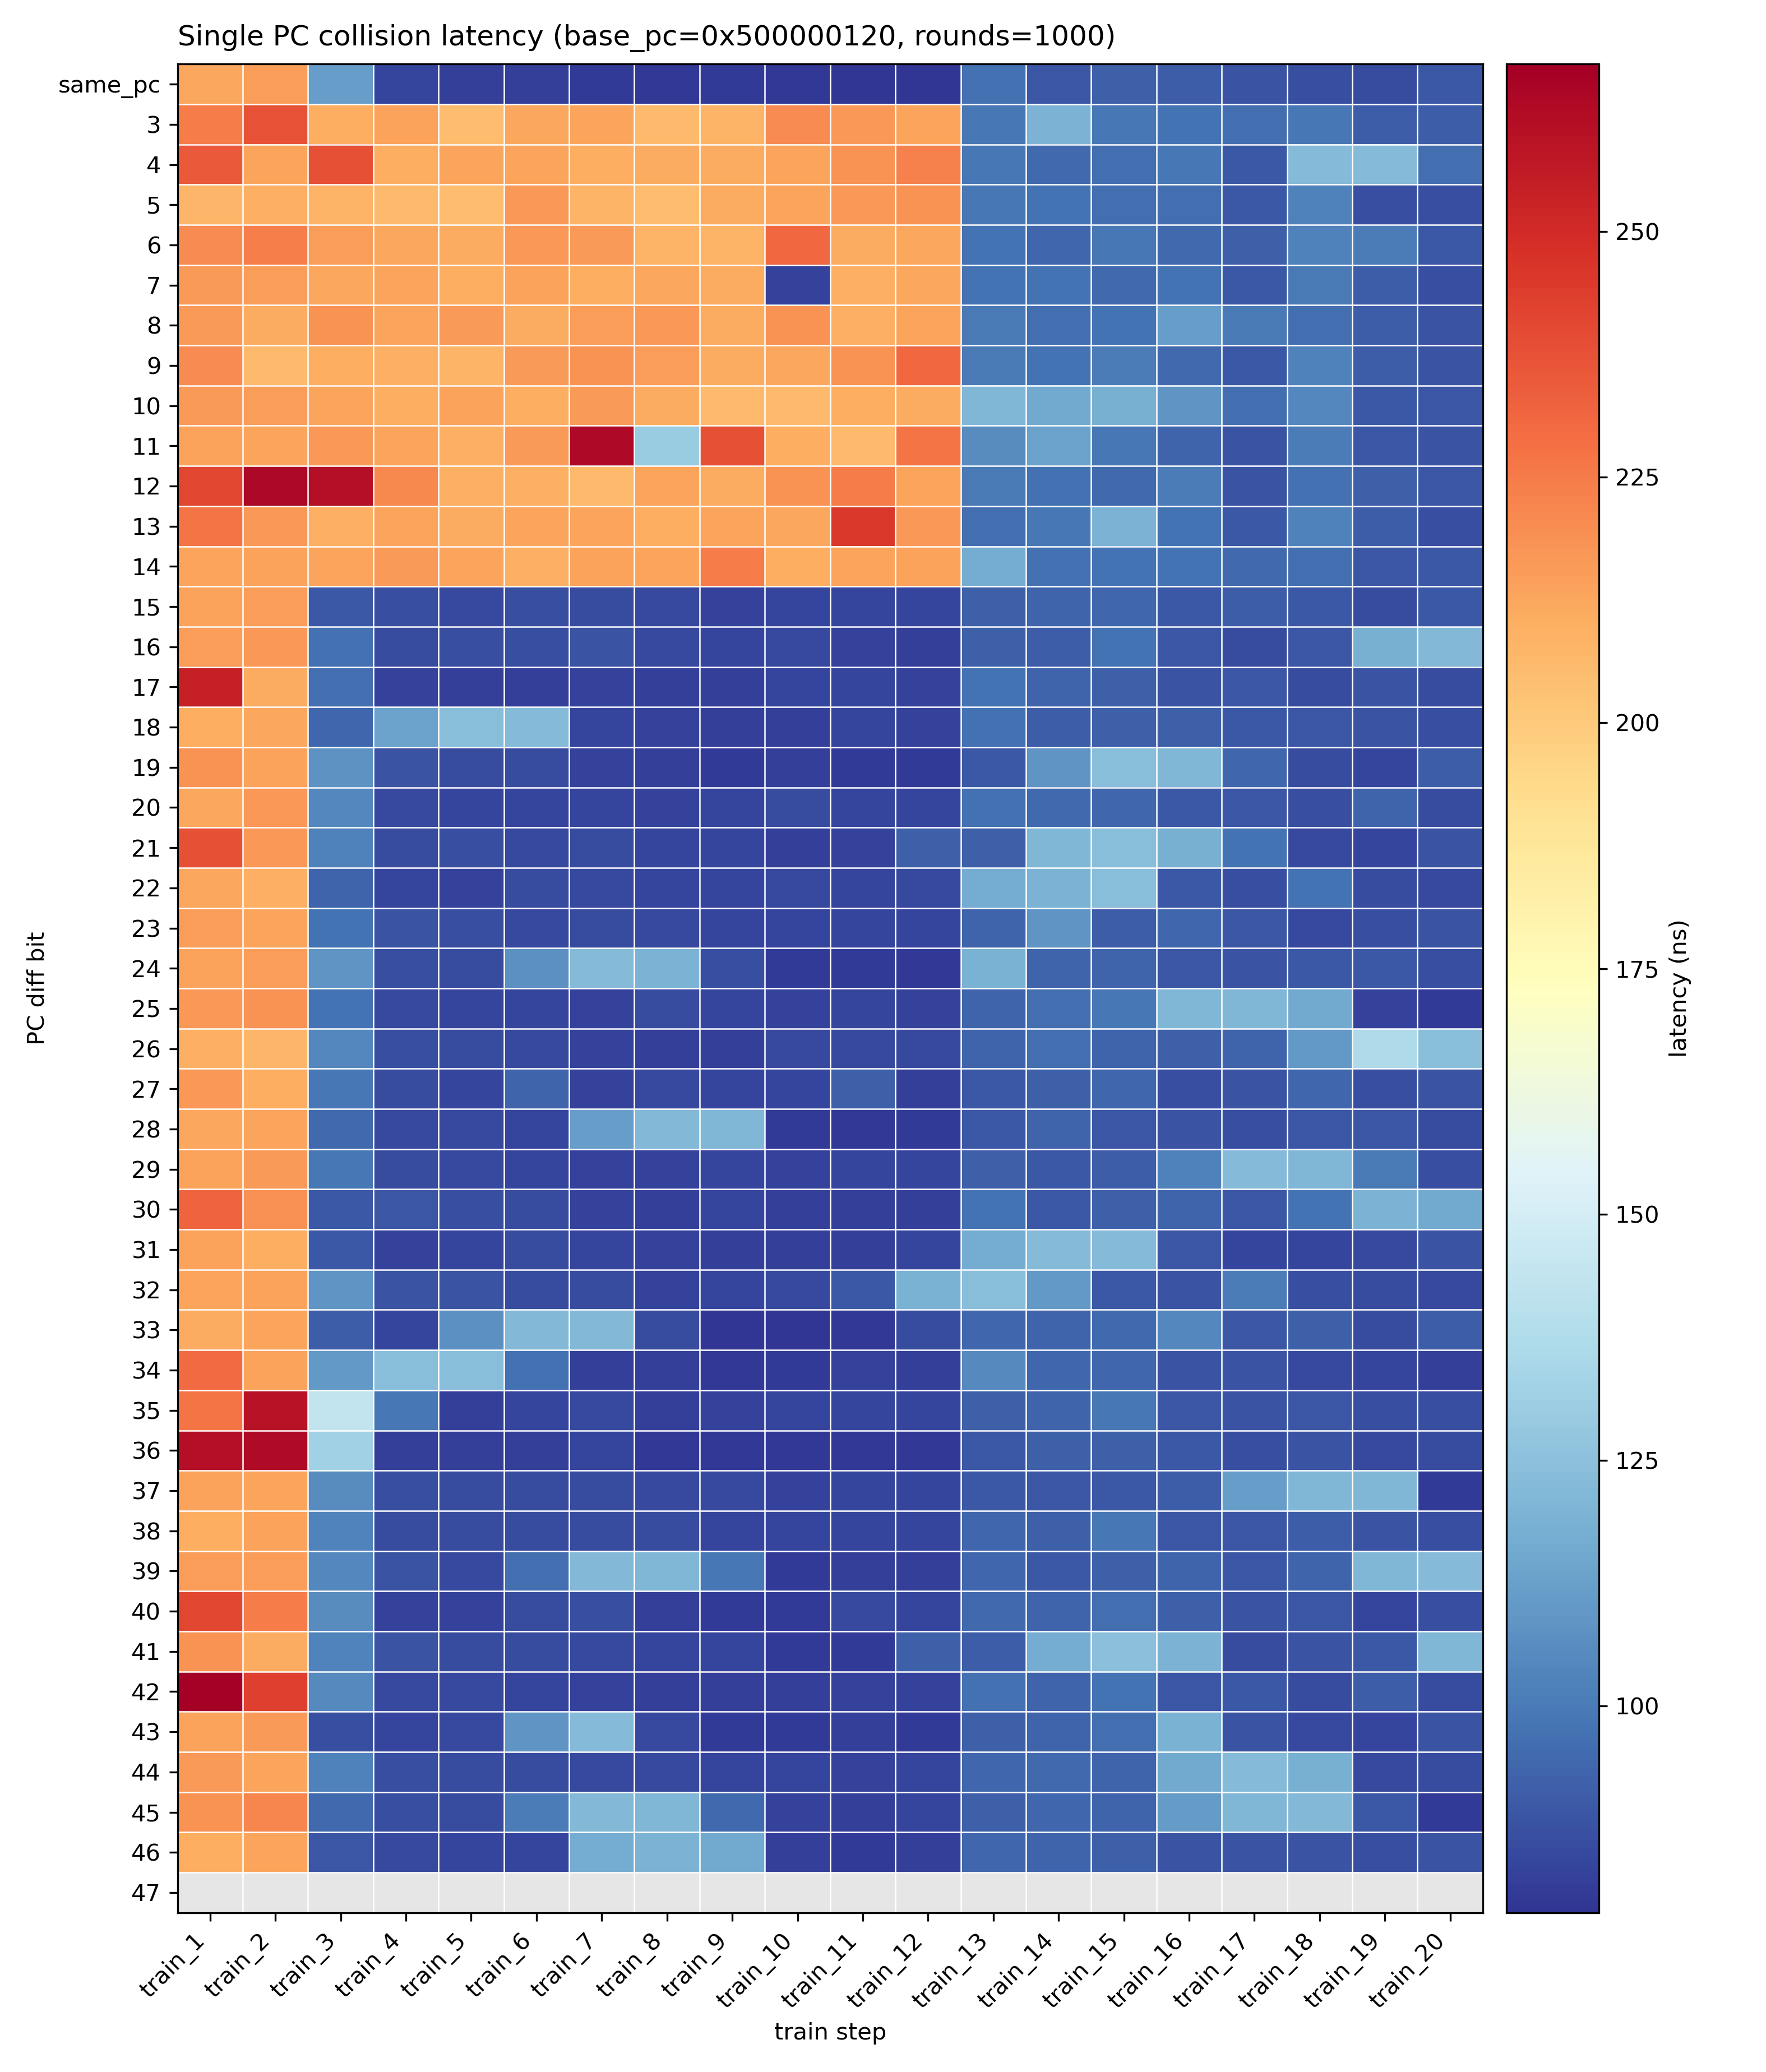

The file beside this chart, header and first rows:
# stride=640 rounds=1000 page_size=16384…
# latency_ns; lower latency means the pr…
diff_bit	train_1	train_2	train_3	train_4	train_5	train_6	train_7	train_8	train_9	train_10	train_11	train_12	train_13	train_14	train_15	train_16	train_17	train_18	train_19	train_20
same_pc	212	215	112	84	82	82	81	80	81	80	79	79	97	89	92	91	88	87	86	90
3	225	237	210	214	205	212	213	206	208	220	217	213	99	120	99	98	96	99	91	91
4	235	213	238	210	213	213	210	211	211	213	218	223	99	95	96	99	90	123	123	96
5	207	209	208	206	205	217	208	205	211	213	217	218	99	98	96	96	90	102	87	87
6	220	224	215	212	211	217	216	208	208	231	211	212	98	94	99	95	92	102	101	90
7	216	215	212	213	210	214	210	212	211	83	209	212	98	98	95	98	90	100	91	87
8	216	211	218	213	216	211	215	217	211	218	209	213	100	96	98	112	100	96	91	88
9	220	206	210	209	208	216	218	215	211	212	218	231	100	98	101	95	90	102	91	88
10	216	215	213	210	214	210	216	211	206	206	210	211	121	116	118	109	96	104	90	89
11	214	213	217	213	209	216	263	130	238	210	206	227	106	113	99	93	88	101	89	88
12	241	264	261	221	209	209	206	213	211	218	225	213	100	97	95	101	88	97	92	89
13	227	217	209	213	211	213	213	210	213	212	245	217	96	99	120	98	90	102	91	87
14	213	214	213	216	213	209	214	213	225	210	213	214	117	97	98	98	95	96	89	90
15	214	215	90	87	85	87	86	85	83	84	84	84	92	93	94	90	91	90	86	90
16	215	217	97	86	87	87	88	85	84	85	83	82	92	91	98	89	86	89	118	122
17	254	211	96	83	82	82	83	82	82	84	84	83	98	93	92	88	89	86	88	86
18	210	212	94	113	124	123	84	83	82	82	84	83	97	91	92	92	90	89	88	87
19	218	214	108	88	86	86	83	82	81	82	81	81	90	109	124	121	94	86	84	91
20	212	217	104	85	84	84	84	83	84	86	84	84	97	95	94	90	89	87	93	86
21	238	217	102	86	87	85	86	84	84	82	83	92	92	121	124	118	98	85	84	88
22	212	209	93	84	83	86	85	84	84	85	84	85	117	120	124	90	87	98	86	85
23	215	213	98	88	87	85	86	85	84	84	84	84	93	109	91	94	89	85	87	88
24	214	215	109	87	86	107	123	120	87	81	81	80	119	93	93	89	88	90	90	87
25	217	218	98	85	84	84	83	86	84	83	84	83	93	96	99	121	121	116	83	81
26	209	207	104	87	86	85	83	82	82	85	85	85	93	96	93	92	93	110	137	124
27	217	210	99	86	84	93	83	85	84	84	92	82	90	92	94	87	88	94	87	88
28	212	213	95	85	85	84	112	122	121	81	80	81	90	93	89	88	87	89	89	86
29	214	216	99	86	85	84	83	83	84	83	84	84	92	90	91	102	123	121	100	87
30	232	219	90	89	87	86	83	82	84	82	82	82	98	90	92	93	89	98	120	116
31	214	210	90	83	84	86	84	83	82	82	82	84	117	123	123	89	84	84	85	88
32	213	214	109	88	88	86	86	83	84	85	90	119	124	110	90	88	101	87	86	85
33	211	213	91	84	107	122	122	86	79	79	80	86	94	93	95	104	89	92	86	91
34	230	214	110	124	124	97	82	82	80	81	83	82	105	94	94	88	88	85	84	82
35	227	259	144	99	82	84	85	82	83	84	84	84	92	93	99	89	88	89	87	87
36	261	262	132	82	82	82	84	80	80	80	80	80	90	92	92	90	87	88	85	86
37	214	213	106	87	86	86	86	85	85	83	84	84	90	89	90	91	112	121	121	81
38	210	214	103	86	86	86	86	86	84	84	84	84	94	92	99	89	89	91	88	87
39	215	215	104	88	85	96	122	121	99	81	82	82	94	90	92	93	89	93	121	123
40	241	225	106	83	83	86	87	82	81	81	85	84	95	93	96	92	88	89	84	87
41	218	211	103	88	86	86	85	84	84	81	81	92	91	117	125	120	86	88	90	121
42	267	243	105	85	85	84	83	82	82	82	83	83	97	93	98	89	90	86	91	86
43	214	216	87	84	85	109	123	85	81	81	82	81	92	93	96	119	88	85	84	88
44	216	213	102	87	86	86	85	85	84	84	83	84	94	95	93	116	123	118	85	86
45	218	222	95	87	86	101	122	121	95	83	82	84	92	94	93	111	121	122	90	81
46	210	213	89	85	84	84	117	120	116	82	81	82	94	93	92	88	88	88	87	88
47	-1	-1	-1	-1	-1	-1	-1	-1	-1	-1	-1	-1	-1	-1	-1	-1	-1	-1	-1	-1
